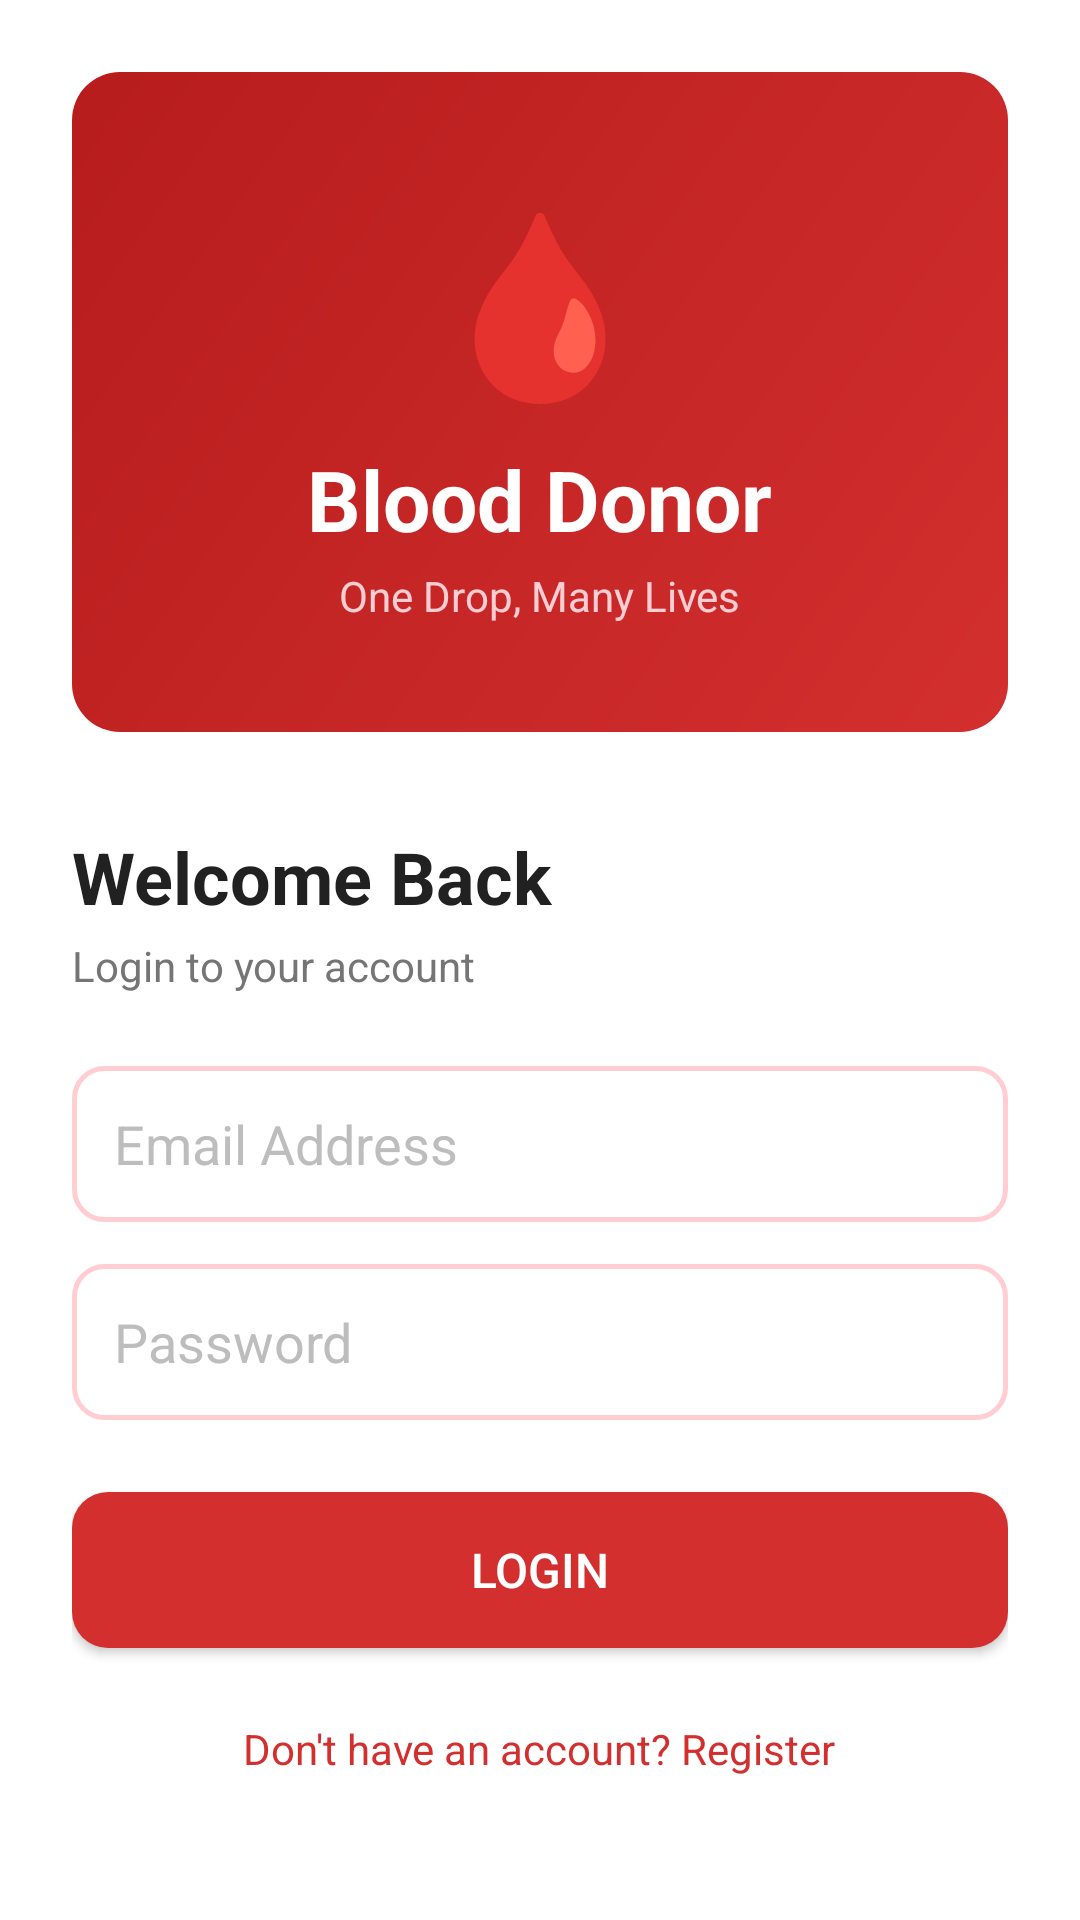

This screen was rendered from an Android layout file. Write that file and the resources it references.
<!-- AndroidManifest.xml: application theme Theme.BloodDonor -->
<!-- res/layout/activity_login.xml -->
<?xml version="1.0" encoding="utf-8"?>
<ScrollView xmlns:android="http://schemas.android.com/apk/res/android"
    android:layout_width="match_parent"
    android:layout_height="match_parent"
    android:background="@color/white"
    android:fillViewport="true">

    <LinearLayout
        android:layout_width="match_parent"
        android:layout_height="wrap_content"
        android:orientation="vertical"
        android:gravity="center_horizontal"
        android:padding="24dp">

        
        <LinearLayout
            android:layout_width="match_parent"
            android:layout_height="220dp"
            android:background="@drawable/bg_red_gradient"
            android:orientation="vertical"
            android:gravity="center"
            android:layout_marginBottom="32dp">

            
            <TextView
                android:layout_width="wrap_content"
                android:layout_height="wrap_content"
                android:text="🩸"
                android:textSize="60sp" />

            
            <TextView
                android:layout_width="wrap_content"
                android:layout_height="wrap_content"
                android:text="Blood Donor"
                android:textSize="28sp"
                android:textStyle="bold"
                android:textColor="@color/white"
                android:layout_marginTop="8dp" />

            
            <TextView
                android:layout_width="wrap_content"
                android:layout_height="wrap_content"
                android:text="One Drop, Many Lives"
                android:textSize="14sp"
                android:textColor="#FFCDD2"
                android:layout_marginTop="4dp" />
        </LinearLayout>

        
        <TextView
            android:layout_width="match_parent"
            android:layout_height="wrap_content"
            android:text="Welcome Back"
            android:textSize="24sp"
            android:textStyle="bold"
            android:textColor="@color/text_primary"
            android:layout_marginBottom="4dp" />

        <TextView
            android:layout_width="match_parent"
            android:layout_height="wrap_content"
            android:text="Login to your account"
            android:textSize="14sp"
            android:textColor="@color/text_secondary"
            android:layout_marginBottom="24dp" />

        
        
        
        
        <EditText
            android:id="@+id/etEmail"
            android:layout_width="match_parent"
            android:layout_height="52dp"
            android:hint="Email Address"
            android:inputType="textEmailAddress"
            android:background="@drawable/bg_input_field"
            android:padding="14dp"
            android:textColor="@color/text_primary"
            android:textColorHint="@color/text_hint"
            android:layout_marginBottom="14dp" />

        
        <EditText
            android:id="@+id/etPassword"
            android:layout_width="match_parent"
            android:layout_height="52dp"
            android:hint="Password"
            android:inputType="textPassword"
            android:background="@drawable/bg_input_field"
            android:padding="14dp"
            android:textColor="@color/text_primary"
            android:textColorHint="@color/text_hint"
            android:layout_marginBottom="24dp" />

        
        
        <Button
            android:id="@+id/btnLogin"
            android:layout_width="match_parent"
            android:layout_height="52dp"
            android:text="Login"
            android:textSize="16sp"
            android:textColor="@color/white"
            android:background="@drawable/bg_button_red"
            android:layout_marginBottom="16dp" />

        
        
        <TextView
            android:id="@+id/tvRegister"
            android:layout_width="wrap_content"
            android:layout_height="wrap_content"
            android:text="Don't have an account? Register"
            android:textColor="@color/red_primary"
            android:textSize="14sp"
            android:padding="8dp" />

    </LinearLayout>
</ScrollView>
<!-- resources referenced by this layout -->
<resources>
  <color name="red_primary">#D32F2F</color>
  <color name="text_hint">#BDBDBD</color>
  <color name="text_primary">#212121</color>
  <color name="text_secondary">#757575</color>
  <color name="white">#FFFFFFFF</color>
  <!-- drawable bg_button_red (drawable) -->
  <?xml version="1.0" encoding="utf-8"?>
  <shape xmlns:android="http://schemas.android.com/apk/res/android"
      android:shape="rectangle">
      
      <solid android:color="@color/red_primary" />
      
      <corners android:radius="12dp" />
  </shape>
  <!-- drawable bg_input_field (drawable) -->
  <?xml version="1.0" encoding="utf-8"?>
  <shape xmlns:android="http://schemas.android.com/apk/res/android"
      android:shape="rectangle">
      <solid android:color="@color/white" />
      
      <stroke
          android:width="1.5dp"
          android:color="@color/red_light" />
      <corners android:radius="10dp" />
  </shape>
  <!-- drawable bg_red_gradient (drawable) -->
  <?xml version="1.0" encoding="utf-8"?>
  <shape xmlns:android="http://schemas.android.com/apk/res/android"
      android:shape="rectangle">
      <gradient
          android:startColor="@color/red_primary"
          android:endColor="@color/red_dark"
          android:angle="135" />
      <corners android:radius="16dp" />
  </shape>
  <style name="Theme.BloodDonor" parent="Base.Theme.BloodDonor" />
  <color name="red_light">#FFCDD2</color>
  <color name="red_dark">#B71C1C</color>
  <style name="Base.Theme.BloodDonor" parent="Theme.Material3.DayNight.NoActionBar">
          
          <item name="colorPrimary">@color/red_primary</item>
          <item name="colorPrimaryDark">@color/red_dark</item>
          <item name="colorAccent">@color/red_primary</item>
          
          <item name="android:windowBackground">@color/white</item>
          <item name="android:statusBarColor">@color/red_dark</item>
      </style>
</resources>
